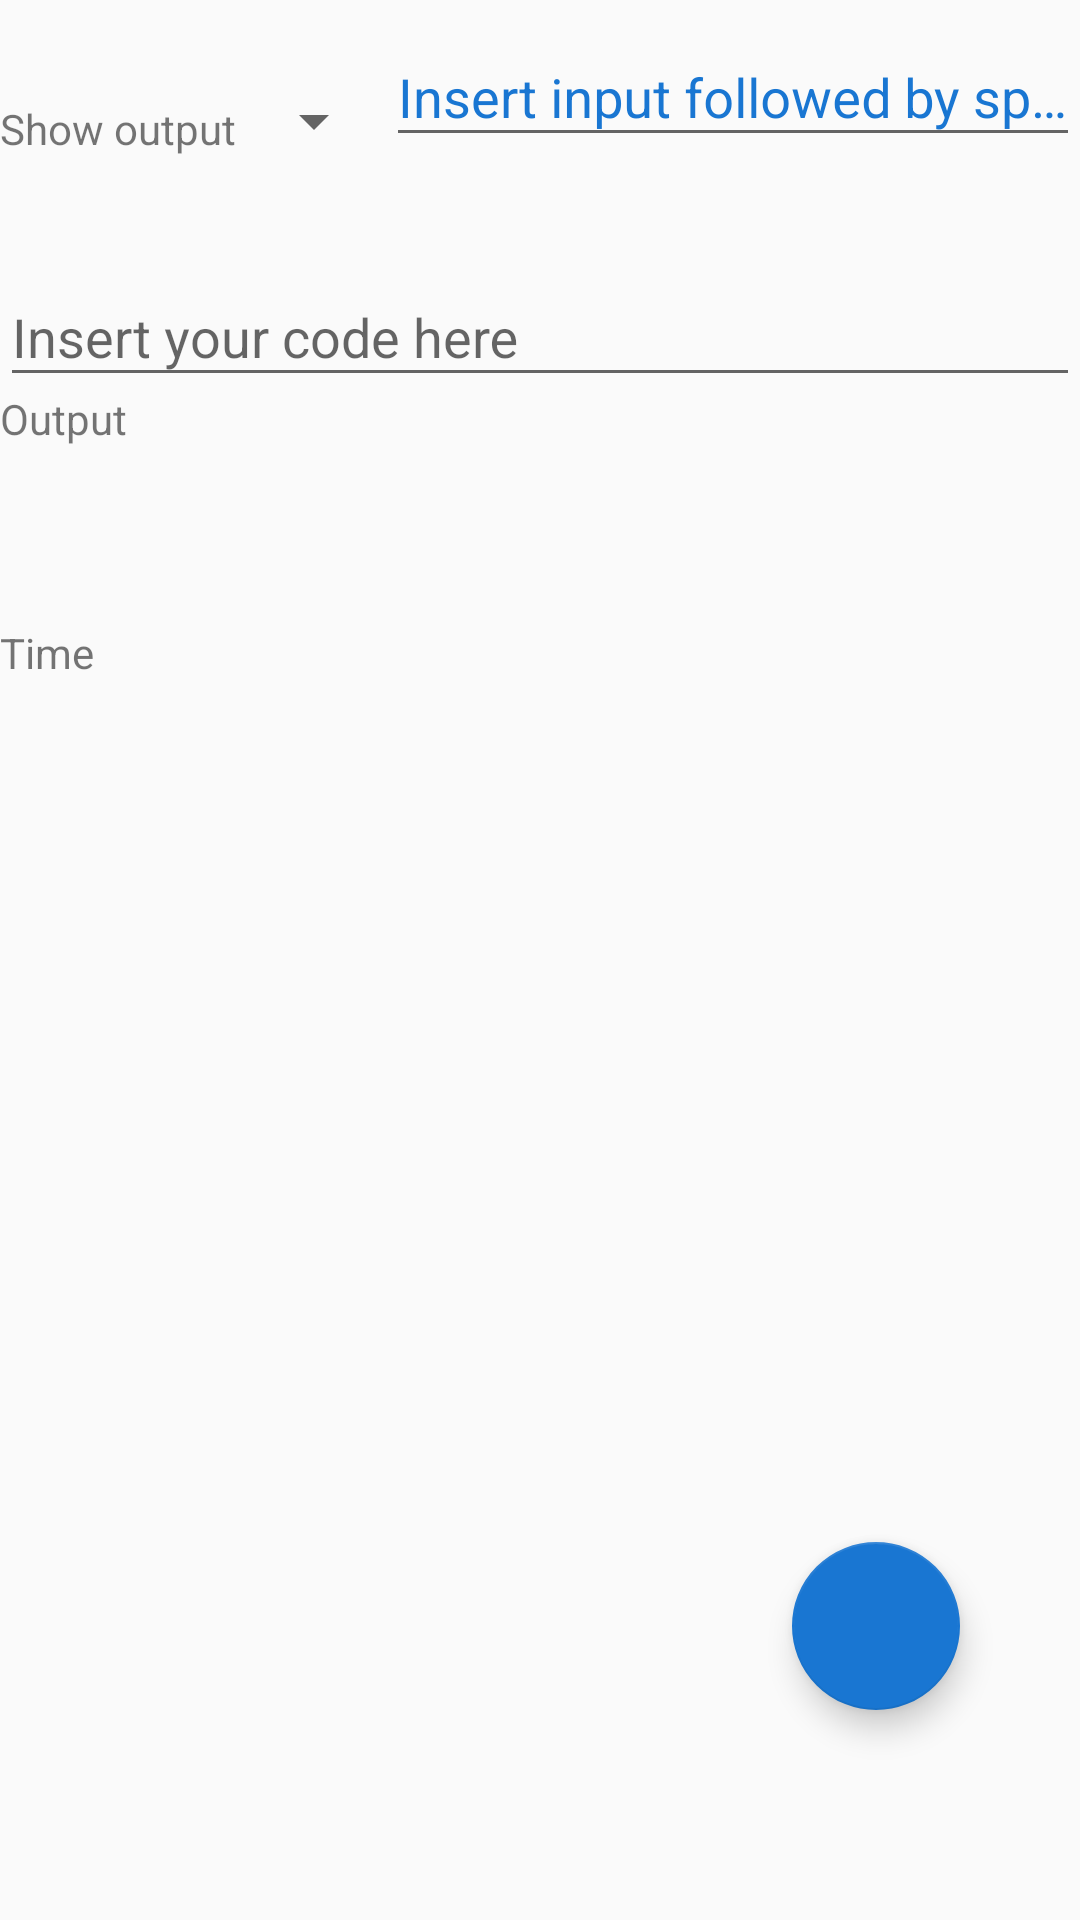

Reconstruct the res/layout file that produces this screen, plus the resources it refers to.
<!-- AndroidManifest.xml: application theme AppTheme -->
<!-- res/layout/activity_compiler.xml -->
<?xml version="1.0" encoding="utf-8"?>
<RelativeLayout xmlns:android="http://schemas.android.com/apk/res/android"
    xmlns:app="http://schemas.android.com/apk/res-auto"
    xmlns:tools="http://schemas.android.com/tools"
    android:layout_width="match_parent"
    android:layout_height="match_parent"
    tools:context=".Compiler">

    <LinearLayout
        android:layout_width="match_parent"
        android:orientation="horizontal"
        android:layout_height="wrap_content">


        <TextView
            android:layout_width="wrap_content"
            android:layout_height="wrap_content"
            android:text="Show output"
            android:onClick="dekhoOutput"
            android:id="@+id/outputDekho"
            android:layout_gravity="bottom"
            />

        <Spinner
            android:id="@+id/spinner"
            android:layout_width="50dp"
            android:layout_height="wrap_content"
            android:layout_gravity="bottom">


        </Spinner>


        <android.support.design.widget.TextInputLayout
            android:textColorHint="@color/nliveo_blue_colorPrimaryDark"
            android:layout_width="match_parent"
            android:layout_height="wrap_content">

            <EditText
                android:id="@+id/compilerInput"
                android:layout_width="match_parent"
                android:layout_height="wrap_content"
                android:textColorHint="@color/nliveo_blue_colorPrimaryDark"
                android:hint="Insert input followed by spaces"
                />
        </android.support.design.widget.TextInputLayout>



    </LinearLayout>

    <LinearLayout
        android:layout_width="match_parent"
        android:layout_height="wrap_content"
        android:id="@+id/layoutOutputCoder"
        android:layout_marginTop="130dp"
        android:orientation="vertical">

        <TextView
            android:layout_width="match_parent"
            android:layout_height="wrap_content"
            android:text="Output" />

        <TextView
            android:id="@+id/outputConsole"
            android:layout_width="match_parent"
            android:layout_marginTop="25dp"
            android:layout_height="wrap_content"

            />

        <TextView
            android:layout_width="match_parent"
            android:layout_height="wrap_content"
            android:layout_marginTop="15dp"
            android:text="Time" />

        <TextView
            android:id="@+id/timeConsole"
            android:layout_width="match_parent"
            android:layout_marginTop="15dp"
            android:layout_height="wrap_content"

            />



        <TextView
            android:id="@+id/descriptionConsole"
            android:layout_width="match_parent"
            android:layout_marginTop="15dp"
            android:layout_height="wrap_content"

            />


    </LinearLayout>



    <android.support.design.widget.TextInputLayout
        android:layout_width="match_parent"
        android:layout_marginTop="80dp"


        android:layout_height="match_parent">

        <EditText
            android:layout_width="match_parent"
            android:id="@+id/compilerCode"
            android:layout_height="wrap_content"
            android:hint="Insert your code here"

            />
    </android.support.design.widget.TextInputLayout>

    <android.support.design.widget.FloatingActionButton
        android:layout_width="wrap_content"
        android:layout_height="wrap_content"
        android:layout_alignParentRight="true"
        android:layout_marginBottom="70dp"
        android:layout_marginRight="40dp"
        android:clickable="true"
        android:focusable="true"
        android:outlineSpotShadowColor="@color/nliveo_black"
        android:layout_alignParentBottom="true"
        android:onClick="runCode"
        android:src="@drawable/ic_menu_send" />

</RelativeLayout>
<!-- resources referenced by this layout -->
<resources>
  <color name="nliveo_black">#000000</color>
  <color name="nliveo_blue_colorPrimaryDark">#1976D2</color>
  <style name="AppTheme" parent="Theme.AppCompat.Light.NoActionBar">
          
          <item name="colorPrimary">@color/colorPrimary</item>
          <item name="colorPrimaryDark">#546E7A</item>
          <item name="colorAccent">@color/nliveo_blue_colorPrimaryDark</item>
          <item name="android:windowAnimationStyle">@style/CustomActivityAnimation</item>
      </style>
  <color name="colorPrimary">#262938</color>
  <style name="CustomActivityAnimation" parent="@android:style/Animation.Activity">
          <item name="android:activityOpenEnterAnimation">@anim/slide_in_right</item>
          <item name="android:activityOpenExitAnimation">@anim/slide_out_left</item>
          <item name="android:activityCloseEnterAnimation">@anim/slide_in_left</item>
          <item name="android:activityCloseExitAnimation">@anim/slide_out_right</item>
  
      </style>
</resources>
